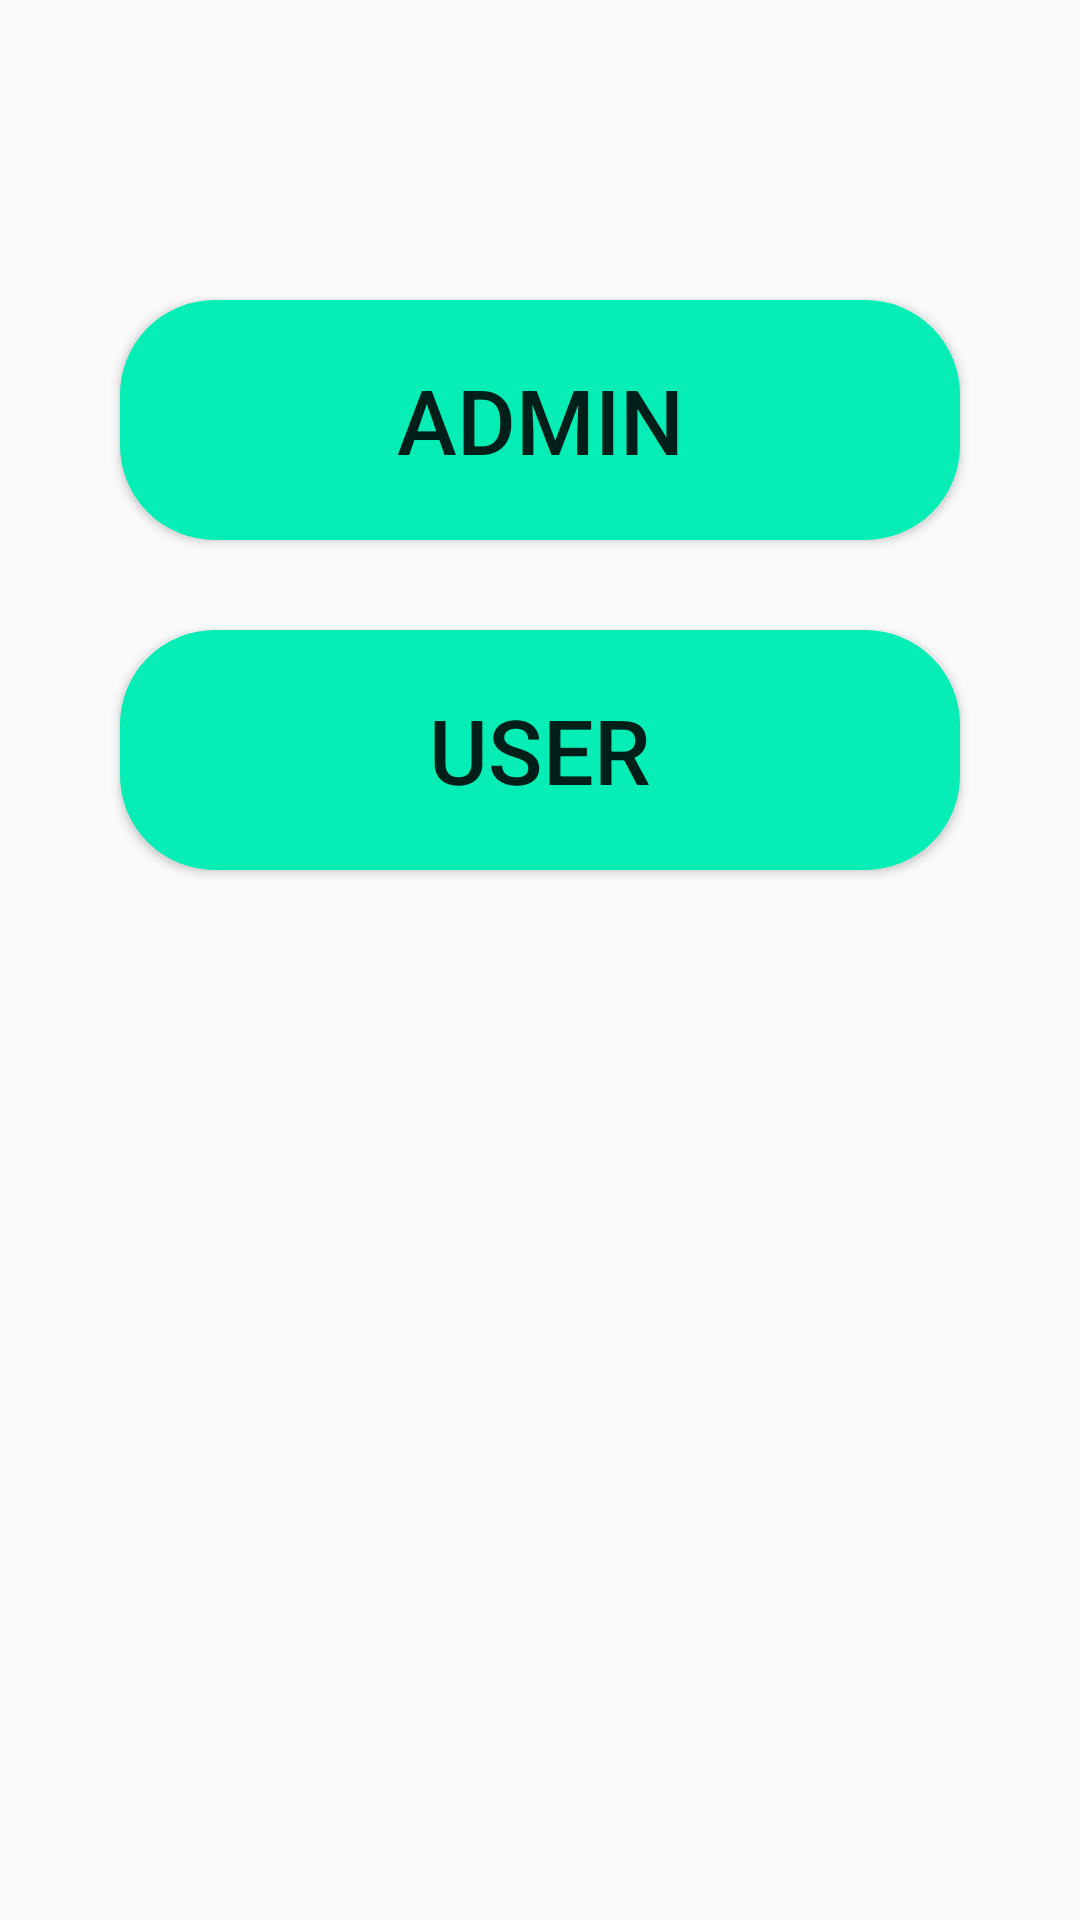

Android layout source for this screen:
<!-- AndroidManifest.xml: application theme AppTheme -->
<!-- res/layout/login.xml -->
<?xml version="1.0" encoding="utf-8"?>
<RelativeLayout xmlns:android="http://schemas.android.com/apk/res/android"
    xmlns:app="http://schemas.android.com/apk/res-auto"
    xmlns:tools="http://schemas.android.com/tools"
    android:layout_width="match_parent"
    android:layout_height="match_parent"
    android:background="@drawable/bg"
    tools:context=".MainActivity">


    <Button
        android:layout_width="match_parent"
        android:layout_height="80dp"
        android:background="@drawable/button_bg"
        android:layout_marginHorizontal="40dp"
        android:text="ADMIN"
        android:textSize="30sp"
        android:layout_marginTop="100dp"
        android:id="@+id/admin"
        />


    <Button
        android:layout_width="match_parent"
        android:layout_height="80dp"
        android:background="@drawable/button_bg"
        android:layout_marginHorizontal="40dp"
        android:text="USER"
        android:textSize="30sp"
        android:layout_below="@id/admin"
        android:layout_marginTop="30dp"
        android:id="@+id/user"
        />



</RelativeLayout>
<!-- resources referenced by this layout -->
<resources>
  <!-- drawable button_bg (drawable) -->
  <?xml version="1.0" encoding="utf-8"?>
  <shape xmlns:android="http://schemas.android.com/apk/res/android"
      android:shape="rectangle">
  
      <stroke
          android:width="3dp"
          android:color=" #06edb5 " />
  
      <solid
          android:color="#06edb5"/>
  
      <corners android:radius="30dp" />
  </shape>
  <style name="AppTheme" parent="Theme.AppCompat.Light.NoActionBar">
          
          <item name="colorPrimary">@color/colorPrimaryDark</item>
          <item name="colorPrimaryDark">@color/colorPrimaryDark</item>
          <item name="colorAccent">@color/colorPrimaryDark</item>
      </style>
  <color name="colorPrimaryDark"> #011218 </color>
</resources>
